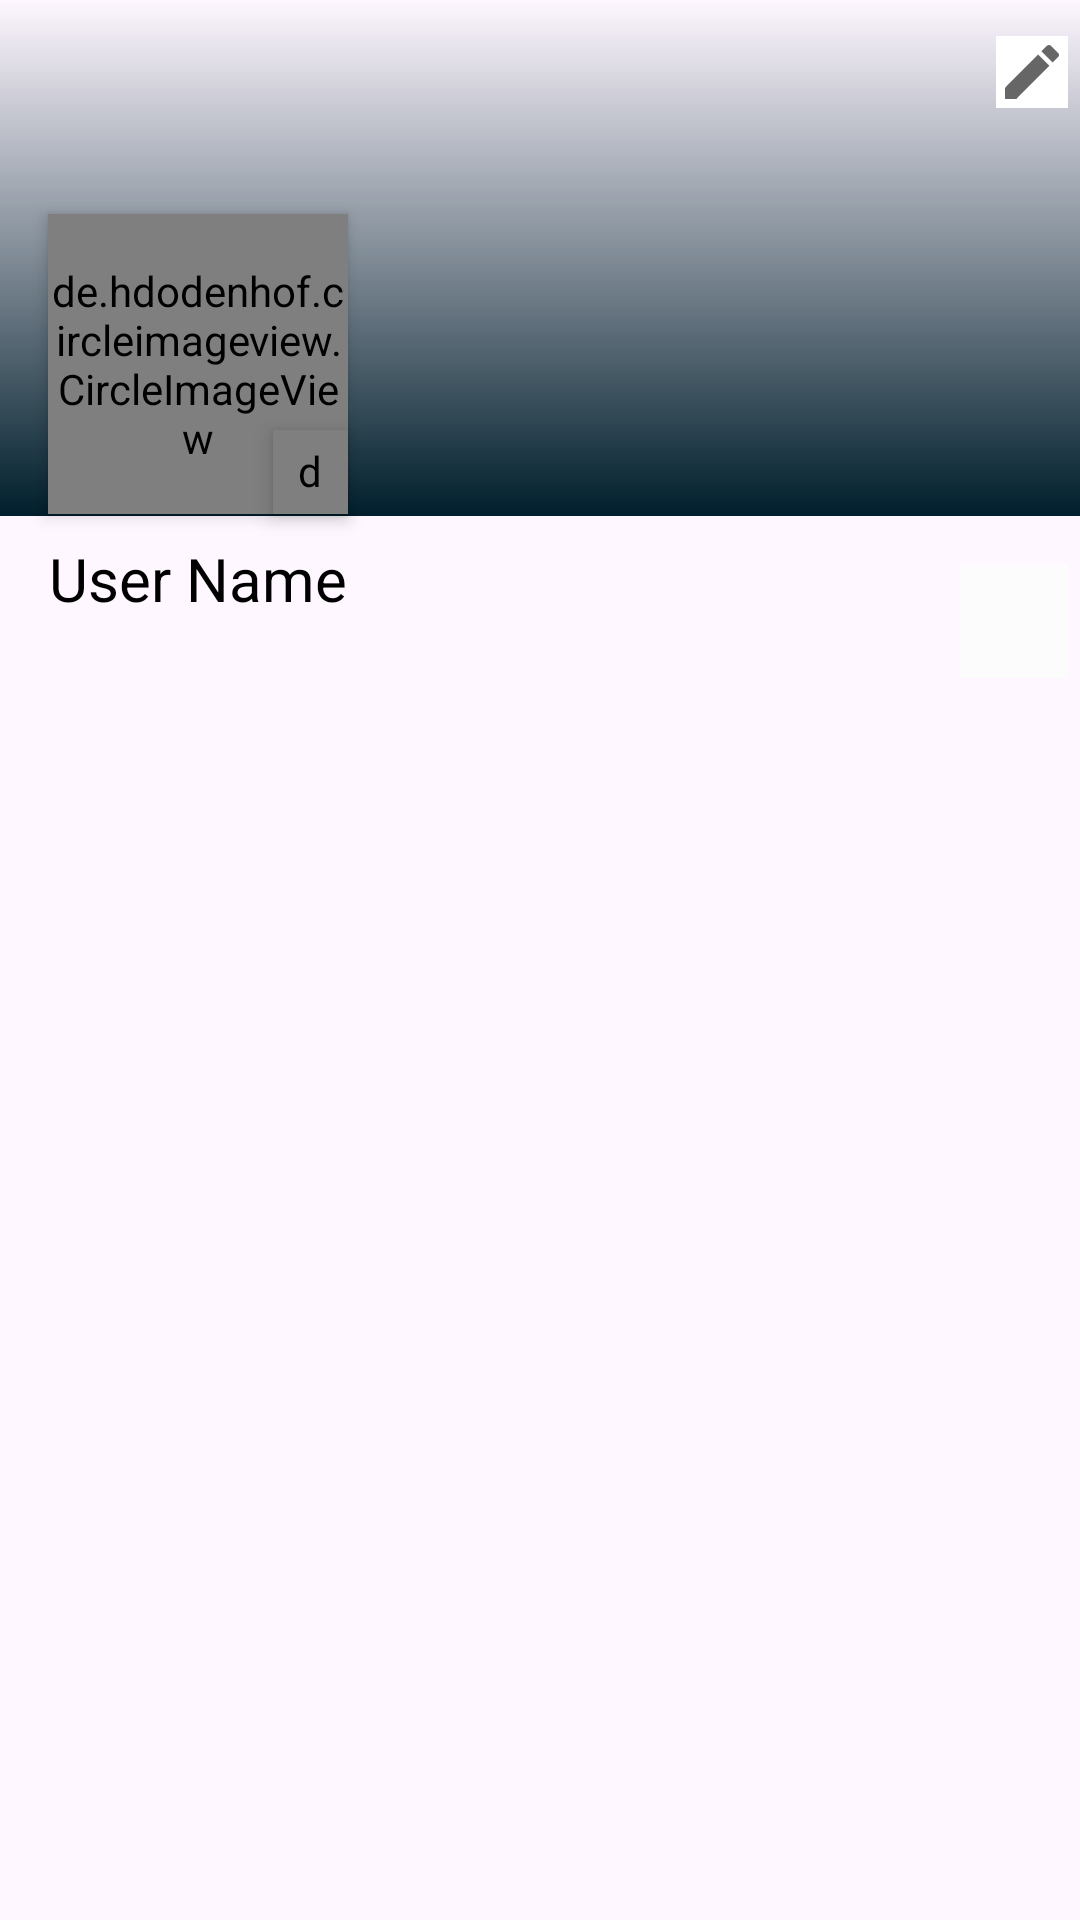

The Android layout XML behind this screen, and the referenced resources:
<!-- AndroidManifest.xml: application theme Theme.RecipeFinalProject -->
<!-- res/layout/fragment_profile.xml -->
<?xml version="1.0" encoding="utf-8"?>
<androidx.constraintlayout.widget.ConstraintLayout xmlns:android="http://schemas.android.com/apk/res/android"
    xmlns:app="http://schemas.android.com/apk/res-auto"
    xmlns:tools="http://schemas.android.com/tools"
    android:layout_width="match_parent"
    android:layout_height="match_parent"
    tools:context=".fragment.ProfileFragment">

    <ImageView
        android:id="@+id/imageBanner"
        android:layout_width="420dp"
        android:layout_height="172dp"
        android:src="@drawable/bg_default_recipe"
        app:layout_constraintEnd_toEndOf="parent"
        app:layout_constraintHorizontal_bias="0.555"
        app:layout_constraintStart_toStartOf="parent"
        app:layout_constraintTop_toTopOf="parent" />

    <ImageView
        android:id="@+id/btn_setting"
        android:layout_width="36dp"
        android:layout_height="38dp"
        android:layout_marginTop="188dp"
        android:layout_marginEnd="4dp"
        android:background="#FDFCFC"
        android:padding="8dp"
        android:src="@drawable/ic_setting"
        app:layout_constraintEnd_toEndOf="parent"
        app:layout_constraintTop_toTopOf="parent"
        app:tint="@color/black" />

    <de.hdodenhof.circleimageview.CircleImageView
        android:id="@+id/userProfilePic"
        android:layout_width="100dp"
        android:layout_height="100dp"
        android:layout_marginStart="16dp"
        android:elevation="3dp"
        android:scaleType="centerCrop"
        android:src="@drawable/profile"
        app:civ_border_color="@color/white"
        app:layout_constraintBottom_toBottomOf="parent"
        app:layout_constraintStart_toStartOf="parent"
        app:layout_constraintTop_toTopOf="parent"
        app:layout_constraintVertical_bias="0.132"
        tools:src="@drawable/profile" />

    <ImageView
        android:id="@+id/img_editCover"
        android:layout_width="wrap_content"
        android:layout_height="wrap_content"
        android:layout_marginEnd="4dp"
        android:background="#FFFFFF"
        android:src="@drawable/ic_edit"
        app:layout_constraintBottom_toBottomOf="@+id/imageBanner"
        app:layout_constraintEnd_toEndOf="parent"
        app:layout_constraintTop_toTopOf="@+id/imageBanner"
        app:layout_constraintVertical_bias="0.081"
        app:tint="@color/black" />

    <TextView
        android:id="@+id/txtview_username"
        android:layout_width="wrap_content"
        android:layout_height="wrap_content"
        android:layout_marginTop="8dp"
        android:text="User Name"
        android:textColor="@color/black"
        android:textSize="20dp"
        app:layout_constraintEnd_toEndOf="@+id/userProfilePic"
        app:layout_constraintStart_toStartOf="@+id/userProfilePic"
        app:layout_constraintTop_toBottomOf="@+id/userProfilePic" />

    <TextView
        android:id="@+id/txtview_email"
        android:layout_width="wrap_content"
        android:layout_height="wrap_content"
        android:layout_marginTop="8dp"
        app:layout_constraintStart_toStartOf="@+id/txtview_username"
        app:layout_constraintTop_toBottomOf="@+id/txtview_username" />

    <androidx.recyclerview.widget.RecyclerView
        android:id="@+id/rv_profile"
        android:layout_width="376dp"
        android:layout_height="425dp"
        android:layout_marginStart="8dp"
        android:layout_marginEnd="8dp"
        app:layout_constraintBottom_toBottomOf="parent"
        app:layout_constraintEnd_toEndOf="parent"
        app:layout_constraintHorizontal_bias="0.421"
        app:layout_constraintStart_toStartOf="parent"
        app:layout_constraintTop_toBottomOf="@+id/txtview_email"
        app:layout_constraintVertical_bias="0.154" />

    <de.hdodenhof.circleimageview.CircleImageView
        android:id="@+id/image_edit"
        android:layout_width="25dp"
        android:layout_height="28dp"
        android:layout_marginTop="72dp"
        android:background="@color/white"
        android:elevation="4dp"
        android:padding="4dp"
        android:src="@drawable/ic_edit"
        app:layout_constraintEnd_toEndOf="@+id/userProfilePic"
        app:layout_constraintHorizontal_bias="1.0"
        app:layout_constraintStart_toStartOf="@+id/userProfilePic"
        app:layout_constraintTop_toTopOf="@+id/userProfilePic"
        app:tint="@color/white" />

</androidx.constraintlayout.widget.ConstraintLayout>
<!-- resources referenced by this layout -->
<resources>
  <color name="black">#FF000000</color>
  <color name="white">#FFFFFFFF</color>
  <!-- drawable bg_default_recipe (drawable) -->
  <?xml version="1.0" encoding="utf-8"?>
  <shape xmlns:android="http://schemas.android.com/apk/res/android"
      android:shape="rectangle">
  
      <gradient android:startColor="@color/material_dynamic_primary10"
          android:angle="90"
          />
  
  </shape>
  <!-- drawable ic_edit (drawable) -->
  <?xml version="1.0" encoding="utf-8"?>
      <vector xmlns:android="http://schemas.android.com/apk/res/android"
          android:width="24dp"
          android:height="24dp"
          android:viewportWidth="24"
          android:viewportHeight="24"
          android:tint="#333333"
          android:alpha="0.6">
          <path
              android:fillColor="@android:color/white"
              android:pathData="M3,17.25V21h3.75L17.81,9.94l-3.75,-3.75L3,17.25zM20.71,7.04c0.39,-0.39 0.39,-1.02 0,-1.41l-2.34,-2.34c-0.39,-0.39 -1.02,-0.39 -1.41,0l-1.83,1.83 3.75,3.75 1.83,-1.83z"/>
      </vector>
  <!-- drawable profile: png bitmap (drawable, 79083 bytes) -->
  <style name="Theme.RecipeFinalProject" parent="Base.Theme.RecipeFinalProject" />
  <style name="Base.Theme.RecipeFinalProject" parent="Theme.Material3.DayNight.NoActionBar">
          
          
      </style>
</resources>
